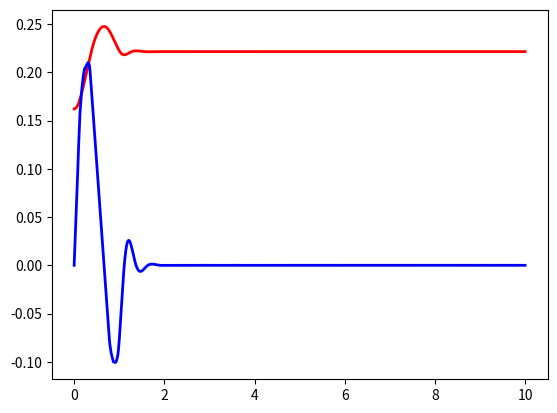

This chart was generated by the following Python code:
import numpy as np
from scipy.integrate import solve_ivp
import matplotlib.pyplot as plt
import csv
import time

# assign constants values
sim_length = 10
g = 9.81
m_mach = 0.945 # kg
C_damp = 0
desired_height = 0.3

Kp = 1
Ki = 0
Kd = 1

'''
Kp = 0.6
Ki = 0.01
Kd = 2
'''

# PID contoller variable assignments
delta_time = 0.01
steps = int(sim_length / delta_time)

# initial conditions: y = 0, y_dot = 0
y0 = 0.162
y_dot0 = 0

# csv file name
csv_file_name = 'model_output.csv'

# list definitions
thrust_data = []
control_constrained_data = []

# Constrian values function definition
def constrain(value, min_value, max_value):
    return max(min(value, max_value), min_value)

# PID controller function definition
def pid_controller(current_height, current_time):
    global delta_time

        # Static variables for storing previous states
    if not hasattr(pid_controller, "previous_time"):
        pid_controller.previous_time = time.time()
    if not hasattr(pid_controller, "previous_error"):
        pid_controller.previous_error = 0
    if not hasattr(pid_controller, "integral"):
        pid_controller.integral = 0

    # Current time and delta time
    current_time = time.time()
    elapsed_time = current_time - pid_controller.previous_time

    if elapsed_time >= delta_time:
        pid_controller.previous_time = current_time

        # PID calcs
    error = (desired_height - current_height) * 1000
    pid_controller.integral += error * delta_time
    derivative = (error - pid_controller.previous_error) / delta_time
    output = Kp * error + Ki * pid_controller.integral + Kd * derivative

    # Update previous values
    pid_controller.previous_error = error

    return output

# our system of differential equations
# z[0] is y, z[1] is y_dot
def hover_mach_ODE(t, z):
    global thrust_data

    control_input = pid_controller(z[0], t)

    control_constrained = constrain(control_input, 75, 100)

    term1 = 0.00000000806203918467946 * control_constrained ** 6 
    term2 = - 0.00000354481663517037 * control_constrained ** 5 
    term3 = 0.000508078928071143 * control_constrained ** 4
    term4 = - 0.0310657211248326 * control_constrained ** 3 
    term5 = 0.874155641722609 * control_constrained ** 2 
    term6 = - 0.380647144396789 * control_constrained 
    term7 = 0.572951247857418

    thrust = (term1 + term2 + term3 + term4 + term5 + term6 + term7) / 1000

    control_constrained_data.append(control_constrained)
    thrust_data.append(thrust)

    # Calculate forces and acceleration
    thrust_acc = (thrust * g) / m_mach
    gravity_acc = -g
    damping_acc = -((C_damp * z[1]) / m_mach)

    total_acc = thrust_acc + gravity_acc + damping_acc

    if z[0] < y0:
        z[0] = y0
        z[1] = y_dot0

    print(f"Time: {t:.2f}, Height: {z[0]:.4f}, Velocity: {z[1]:.4f}, Thrust: {thrust_acc}, Total Acc: {total_acc:.4f}")

    return (z[1], total_acc)

# solve the ODE
sol = solve_ivp(hover_mach_ODE, [0, sim_length], (y0, y_dot0), t_eval=np.linspace(0, sim_length, steps), method="RK45")

# output of the solver
y_sol = sol.y[0]
y_dot_sol = sol.y[1]
t = sol.t

# static plot of position and velocity
plt.plot(t, y_sol, 'r', lw = 2, label = r'$\theta$')
plt.plot(t, y_dot_sol, 'b', lw = 2, label = r'$\dot \theta$')
plt.show()

# write data to csv file
with open(csv_file_name, mode='w', newline='') as file:
    writer = csv.writer(file)

    # write header row
    writer.writerow(["Time [s]", "Height [m]", "Velocity [m/s]", "Thrust [kg]", "Throttle [%]"])

    # write each row of data
    for t, h, v, f, c in zip(t, y_sol, y_dot_sol, thrust_data, control_constrained_data):
        writer.writerow([t, h, v, f, c])

print("Model data has been saved to '{csv_file_name}'.")
